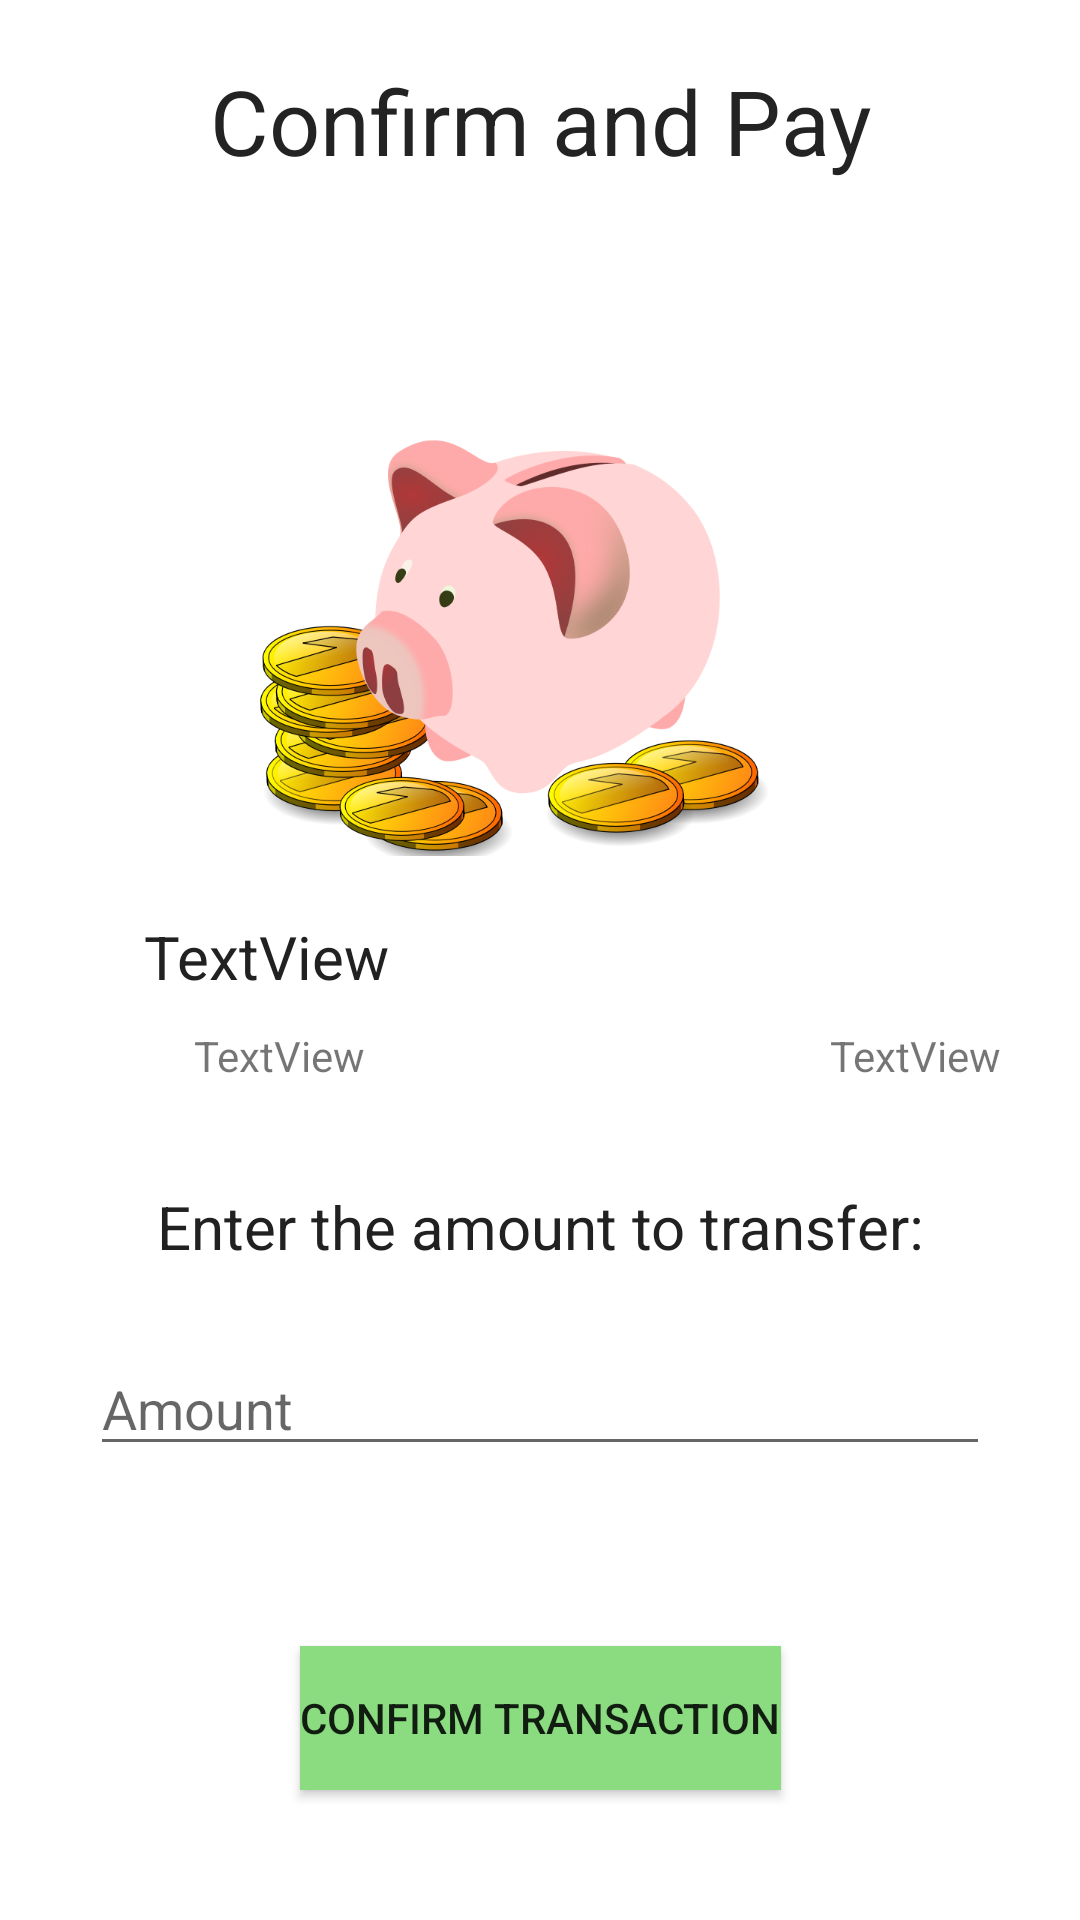

Produce the Android XML layout that renders to this screen, including the resource entries it uses.
<!-- AndroidManifest.xml: application theme Theme.WiseBank -->
<!-- res/layout/activity_send_money.xml -->
<?xml version="1.0" encoding="utf-8"?>
<androidx.constraintlayout.widget.ConstraintLayout xmlns:android="http://schemas.android.com/apk/res/android"
    xmlns:app="http://schemas.android.com/apk/res-auto"
    xmlns:tools="http://schemas.android.com/tools"
    android:layout_width="match_parent"
    android:layout_height="match_parent"
    tools:context=".SendMoney">

    <TextView
        android:id="@+id/pageHead"
        android:layout_width="wrap_content"
        android:layout_height="wrap_content"
        android:layout_marginTop="20dp"
        android:text="Confirm and Pay"
        android:textAlignment="center"
        android:textColor="#232323"
        android:textSize="30sp"
        app:layout_constraintLeft_toLeftOf="parent"
        app:layout_constraintRight_toRightOf="parent"
        app:layout_constraintTop_toTopOf="parent" />

    <ImageView
        android:id="@+id/piggy"
        android:layout_width="200dp"
        android:layout_height="200dp"
        android:layout_marginLeft="15dp"
        android:layout_marginTop="25dp"
        android:layout_marginRight="30dp"
        android:layout_marginBottom="25dp"
        app:layout_constraintBottom_toTopOf="@+id/arrow"
        app:layout_constraintLeft_toLeftOf="parent"
        app:layout_constraintRight_toRightOf="parent"
        app:layout_constraintTop_toBottomOf="@+id/pageHead"
        app:srcCompat="@drawable/piggy" />

    <TextView
        android:id="@+id/senderName"
        android:layout_width="wrap_content"
        android:layout_height="wrap_content"
        android:layout_marginStart="48dp"
        android:layout_marginTop="20dp"
        android:text="TextView"
        android:textColor="#212121"
        android:textSize="20sp"
        app:layout_constraintStart_toStartOf="parent"
        app:layout_constraintTop_toBottomOf="@+id/piggy" />

    <TextView
        android:id="@+id/recieverName"
        android:layout_width="wrap_content"
        android:layout_height="wrap_content"
        android:layout_marginStart="66dp"
        android:layout_marginTop="20dp"
        android:layout_marginEnd="47dp"
        android:text="TextView"
        android:textColor="#212121"
        android:textSize="20sp"
        app:layout_constraintEnd_toEndOf="parent"
        app:layout_constraintStart_toEndOf="@+id/arrow"
        app:layout_constraintTop_toBottomOf="@+id/piggy" />

    <ImageView
        android:id="@+id/arrow"
        android:layout_width="70dp"
        android:layout_height="50dp"
        android:layout_marginStart="50dp"
        android:layout_marginTop="20dp"
        app:layout_constraintStart_toEndOf="@+id/senderName"
        app:layout_constraintTop_toBottomOf="@+id/piggy"
        app:srcCompat="@drawable/arrow" />

    <TextView
        android:id="@+id/senderAccountNo"
        android:layout_width="wrap_content"
        android:layout_height="wrap_content"
        android:layout_marginStart="46dp"
        android:layout_marginTop="10dp"
        android:layout_marginEnd="40dp"
        android:text="TextView"
        app:layout_constraintEnd_toStartOf="@+id/arrow"
        app:layout_constraintStart_toStartOf="parent"
        app:layout_constraintTop_toBottomOf="@+id/senderName" />

    <TextView
        android:id="@+id/recieverAccountNo"
        android:layout_width="wrap_content"
        android:layout_height="wrap_content"
        android:layout_marginStart="40dp"
        android:layout_marginTop="10dp"
        android:layout_marginEnd="40dp"
        android:text="TextView"
        app:layout_constraintEnd_toEndOf="parent"
        app:layout_constraintStart_toEndOf="@+id/arrow"
        app:layout_constraintTop_toBottomOf="@+id/recieverName" />

    <TextView
        android:id="@+id/amountGet"
        android:layout_width="0dp"
        android:layout_height="wrap_content"
        android:layout_marginLeft="30dp"
        android:layout_marginTop="40dp"
        android:layout_marginRight="30dp"
        android:text="Enter the amount to transfer:"
        android:textAlignment="center"
        android:textColor="#212121"
        android:textSize="20sp"
        app:layout_constraintLeft_toLeftOf="parent"
        app:layout_constraintRight_toRightOf="parent"
        app:layout_constraintTop_toBottomOf="@+id/arrow" />

    <EditText
        android:id="@+id/amount"
        android:layout_width="match_parent"
        android:layout_height="wrap_content"
        android:layout_marginStart="30dp"
        android:layout_marginTop="25dp"
        android:layout_marginEnd="30dp"
        android:ems="10"
        android:hint="Amount"
        android:inputType="phone"
        app:layout_constraintEnd_toEndOf="parent"
        app:layout_constraintStart_toStartOf="parent"
        app:layout_constraintTop_toBottomOf="@+id/amountGet" />

    <Button
        android:id="@+id/confirmTransaction"
        android:layout_width="wrap_content"
        android:layout_height="wrap_content"
        android:layout_marginStart="30dp"
        android:layout_marginTop="60dp"
        android:layout_marginEnd="30dp"
        android:background="#8BDB81"
        android:backgroundTint="#8BDB81"
        android:onClick="confirmTransaction"
        android:text="Confirm Transaction"
        app:layout_constraintEnd_toEndOf="parent"
        app:layout_constraintStart_toStartOf="parent"
        app:layout_constraintTop_toBottomOf="@+id/amount" />
</androidx.constraintlayout.widget.ConstraintLayout>
<!-- resources referenced by this layout -->
<resources>
  <!-- drawable piggy: png bitmap (drawable-v24, 146664 bytes) -->
  <style name="Theme.WiseBank" parent="Theme.MaterialComponents.DayNight.DarkActionBar">
          
          <item name="colorPrimary">@color/purple_500</item>
          <item name="colorPrimaryVariant">@color/purple_700</item>
          <item name="colorOnPrimary">@color/white</item>
          
          <item name="colorSecondary">@color/teal_200</item>
          <item name="colorSecondaryVariant">@color/teal_700</item>
          <item name="colorOnSecondary">@color/black</item>
          
          <item name="android:statusBarColor" tools:targetApi="l">?attr/colorPrimaryVariant</item>
          
      </style>
  <!-- not gathered from this repository: default colours our renderer supplied (Android Studio template values) -->
  <color name="purple_500">#FF6200EE</color>
  <color name="purple_700">#FF3700B3</color>
  <color name="teal_200">#FF03DAC5</color>
  <color name="teal_700">#FF018786</color>
  <color name="black">#FF000000</color>
  <color name="white">#FFFFFFFF</color>
</resources>
